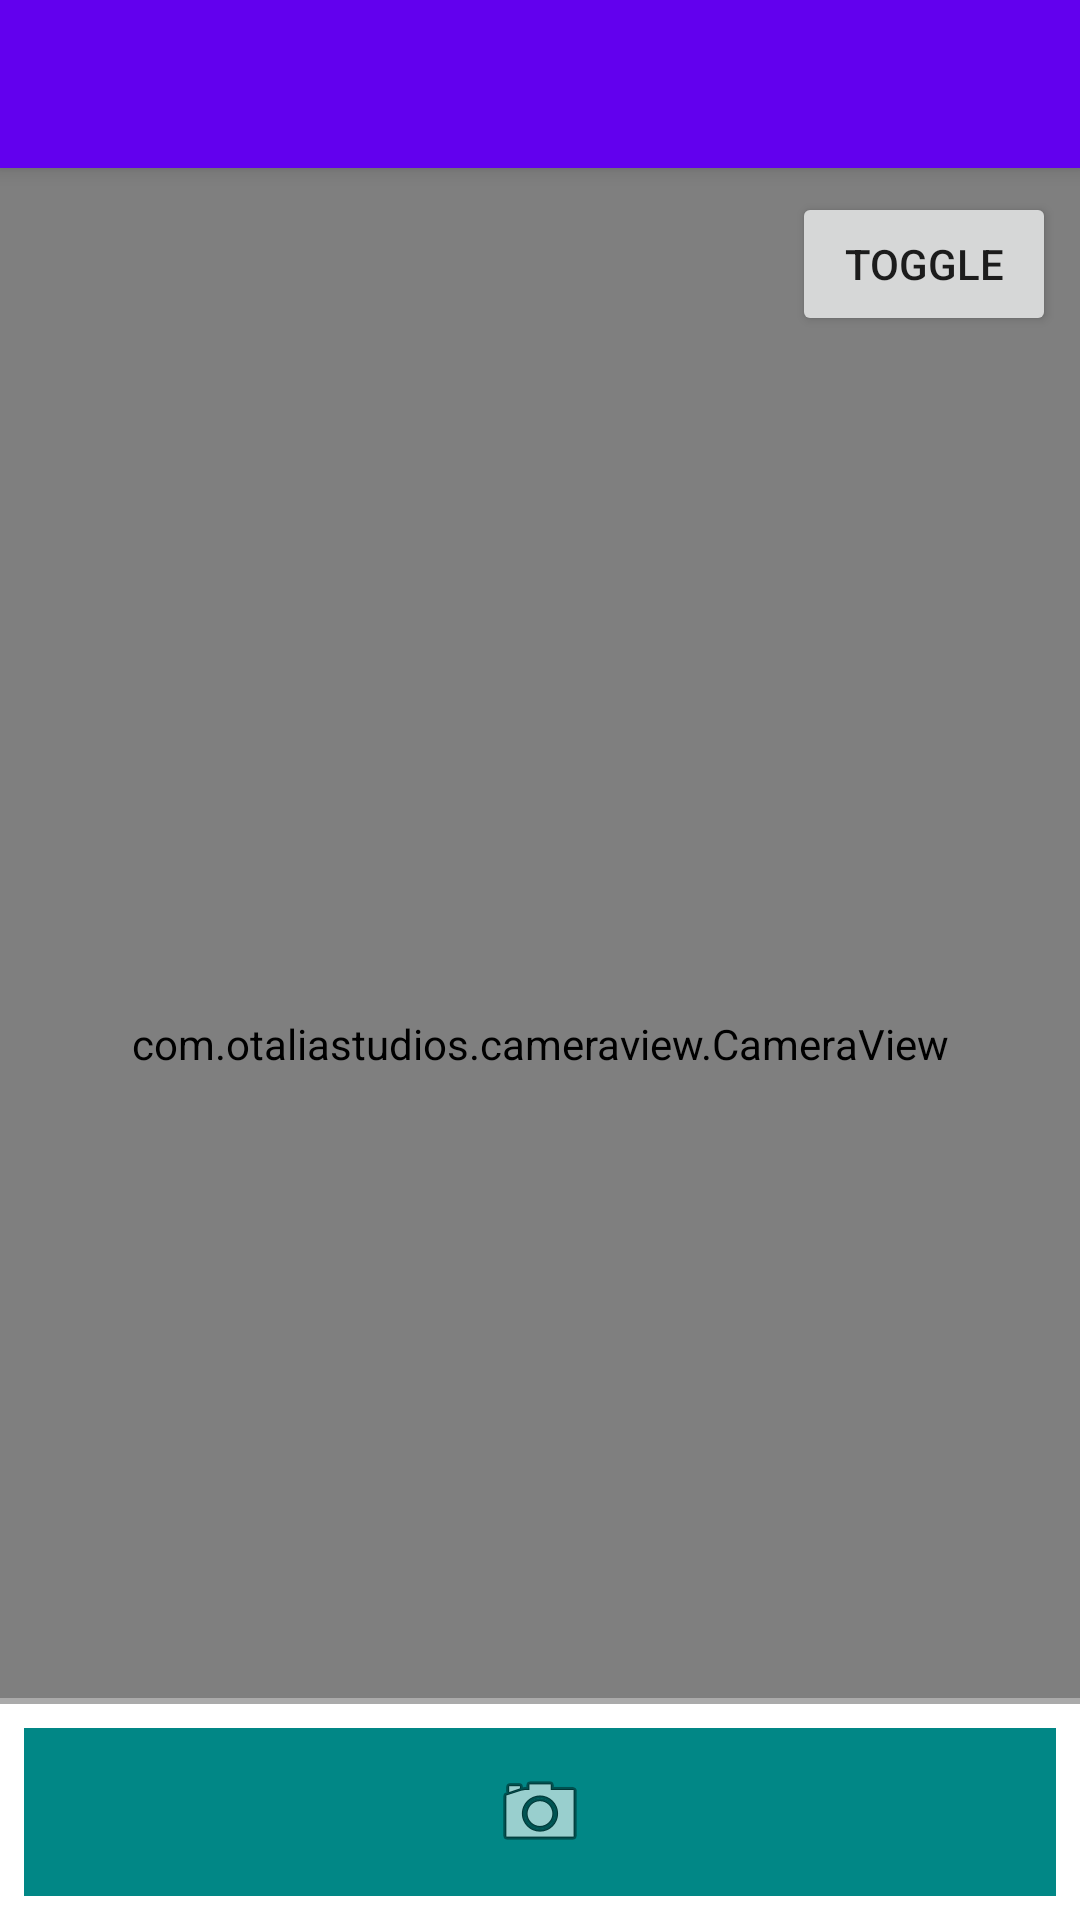

Reconstruct the res/layout file that produces this screen, plus the resources it refers to.
<!-- AndroidManifest.xml: activity theme Theme.SmileDetector.NoActionBar -->
<!-- res/layout/activity_main.xml -->
<?xml version="1.0" encoding="utf-8"?>
<androidx.coordinatorlayout.widget.CoordinatorLayout xmlns:android="http://schemas.android.com/apk/res/android"
    xmlns:app="http://schemas.android.com/apk/res-auto"
    xmlns:tools="http://schemas.android.com/tools"
    android:layout_width="match_parent"
    android:layout_height="match_parent"
    tools:context=".MainActivity">

    <com.google.android.material.appbar.AppBarLayout
        android:layout_width="match_parent"
        android:layout_height="wrap_content"
        android:theme="@style/Theme.SmileDetector.AppBarOverlay">

        <androidx.appcompat.widget.Toolbar
            android:id="@+id/toolbar"
            android:layout_width="match_parent"
            android:layout_height="?attr/actionBarSize"
            android:background="?attr/colorPrimary"
            app:popupTheme="@style/Theme.SmileDetector.PopupOverlay" />

    </com.google.android.material.appbar.AppBarLayout>

    <include layout="@layout/content_main"/>
    <include layout="@layout/bottom_sheet"/>

</androidx.coordinatorlayout.widget.CoordinatorLayout>
<!-- res/layout/content_main.xml (included above) -->
<?xml version="1.0" encoding="utf-8"?>
<androidx.constraintlayout.widget.ConstraintLayout xmlns:android="http://schemas.android.com/apk/res/android"
    xmlns:app="http://schemas.android.com/apk/res-auto"
    android:layout_width="match_parent"
    android:layout_height="match_parent"
    app:layout_behavior="@string/appbar_scrolling_view_behavior">

    <FrameLayout
        android:id="@+id/face_detection_camera_container"
        android:layout_width="match_parent"
        android:layout_height="match_parent"
        app:layout_constraintBottom_toBottomOf="parent"
        app:layout_constraintEnd_toEndOf="parent"
        app:layout_constraintStart_toStartOf="parent"
        app:layout_constraintTop_toTopOf="parent">

        <com.otaliastudios.cameraview.CameraView
            android:id="@+id/face_detection_camera_view"
            android:layout_width="match_parent"
            android:layout_height="match_parent" />

        <ImageView
            android:id="@+id/face_detection_camera_image_view"
            android:layout_width="match_parent"
            android:layout_height="match_parent"
            android:scaleType="centerCrop"
            android:contentDescription="" />

        <Button
            android:id="@+id/face_detection_camera_toggle_button"
            android:layout_width="wrap_content"
            android:layout_height="wrap_content"
            android:layout_gravity="top|end"
            android:layout_margin="8dp"
            android:text="@string/toggle" />

    </FrameLayout>

    <ImageView
        android:id="@+id/face_detection_image_view"
        android:layout_width="match_parent"
        android:layout_height="match_parent"
        android:scaleType="fitCenter"
        app:layout_constraintBottom_toBottomOf="parent"
        app:layout_constraintEnd_toEndOf="parent"
        app:layout_constraintStart_toStartOf="parent"
        android:layout_marginTop="6dp"
        android:layout_marginStart="16dp"
        android:layout_marginEnd="16dp"
        android:layout_marginBottom="90dp"
        app:layout_constraintTop_toTopOf="parent"
        android:contentDescription="@string/person_image" />

</androidx.constraintlayout.widget.ConstraintLayout>
<!-- res/layout/bottom_sheet.xml (included above) -->
<?xml version="1.0" encoding="utf-8"?>
<LinearLayout
    xmlns:android="http://schemas.android.com/apk/res/android"
    xmlns:app="http://schemas.android.com/apk/res-auto"
    android:id="@+id/bottom_sheet"
    android:layout_width="match_parent"
    android:layout_height="match_parent"
    android:background="@color/white"
    android:orientation="vertical"
    app:behavior_hideable="false"
    app:behavior_peekHeight="74dp"
    app:layout_behavior="com.google.android.material.bottomsheet.BottomSheetBehavior">

    <View
        android:layout_width="match_parent"
        android:layout_height="2dp"
        android:background="@android:color/darker_gray"/>

    <FrameLayout
        android:id="@+id/bottom_sheet_button"
        android:layout_margin="8dp"
        android:layout_width="match_parent"
        android:background="@color/teal_700"
        android:layout_height="56dp">

        <ImageView
            android:id="@+id/bottom_sheet_button_image"
            android:layout_gravity="center"
            android:src="@android:drawable/ic_menu_camera"
            android:layout_width="wrap_content"
            android:layout_height="wrap_content"/>

    </FrameLayout>

    <androidx.recyclerview.widget.RecyclerView
        android:id="@+id/bottom_sheet_recycler_view"
        android:layout_width="match_parent"
        android:layout_height="wrap_content"/>

</LinearLayout>
<!-- resources referenced by this layout -->
<resources>
  <string name="person_image">person_image</string>
  <string name="toggle">toggle</string>
  <style name="Theme.SmileDetector.AppBarOverlay" parent="ThemeOverlay.AppCompat.Dark.ActionBar" />
  <style name="Theme.SmileDetector.PopupOverlay" parent="ThemeOverlay.AppCompat.Light" />
  <style name="Theme.SmileDetector.NoActionBar">
          <item name="windowActionBar">false</item>
          <item name="windowNoTitle">true</item>
      </style>
  <!-- not gathered from this repository: default colours our renderer supplied (Android Studio template values) -->
  <color name="teal_700">#FF018786</color>
  <color name="white">#FFFFFFFF</color>
</resources>
